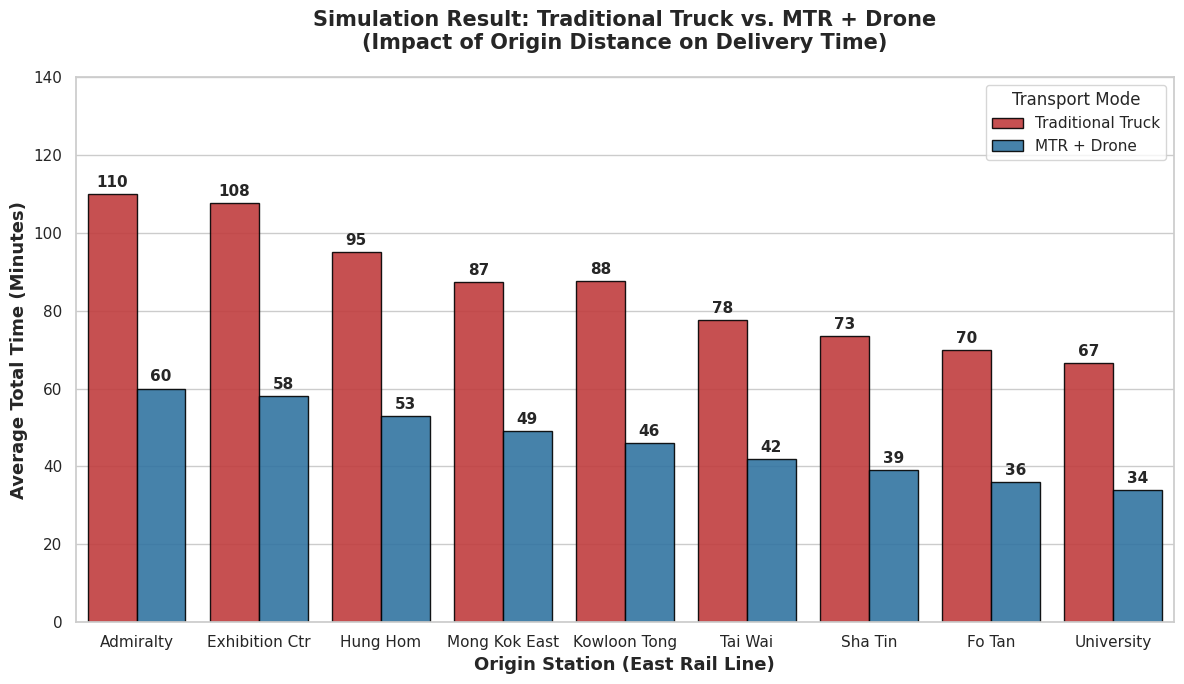

The matplotlib source for this figure:
import numpy as np
import pandas as pd
import matplotlib.pyplot as plt
import seaborn as sns

# ==========================================
# PHASE 1: DATA CONFIGURATION
# ==========================================

# 1. Define Operational Parameters (Uncertainty Ranges)
# -----------------------------------------------------

# --- MODEL A: TRADITIONAL TRUCK ---
# Time estimates for manual operations (in Minutes)
TRUCK_OPS = {
    "loading": (15, 25),  # Loading at origin
    "unloading": (15, 25),  # Unloading at warehouse
    "last_mile": (10, 20),  # Final delivery to Tai Po Centre
}

# --- MODEL B: MTR + DRONE ---
# Time estimates for multi-modal steps (in Minutes)
MTR_OPS = {
    "first_mile": (5, 15),  # Walking/Van to origin station
    "wait_time": (0, 6),  # Waiting for the train (Headway)
    "transfer": (8, 12),  # Station to Drone Pad transfer
    "drone_load": (3, 5),  # Loading cargo into drone
    "flight": (3, 5),  # Flight to Tai Po Centre (1.8km)
}

# 2. Define Station Transit Data
# ------------------------------
# Origins: East Rail Line stations south of Tai Po Market.
# MTR Time: Fixed (Authoritative source).
# Truck Time: Range (Min, Max) based on Google Maps traffic data.

STATIONS_DB = {
    "Admiralty": {"mtr_time": 29, "truck_range": (35, 75)},
    "Exhibition Ctr": {"mtr_time": 27, "truck_range": (35, 70)},
    "Hung Hom": {"mtr_time": 22, "truck_range": (25, 55)},
    "Mong Kok East": {"mtr_time": 18, "truck_range": (20, 45)},
    "Kowloon Tong": {"mtr_time": 15, "truck_range": (20, 45)},
    "Tai Wai": {"mtr_time": 11, "truck_range": (15, 30)},
    "Sha Tin": {"mtr_time": 8, "truck_range": (12, 25)},
    "Fo Tan": {"mtr_time": 5, "truck_range": (10, 20)},
    "University": {"mtr_time": 3, "truck_range": (8, 15)},
}

# Verification Print
print("--- Phase 1: Data Loaded Successfully ---")
print(f"Total Stations Loaded: {len(STATIONS_DB)}")
print("Ready for Simulation Engine.")

# ==========================================
# PHASE 2: MONTE CARLO SIMULATION ENGINE
# ==========================================

# Settings
N_SIMULATIONS = 10000  # Run 10,000 scenarios for each station
np.random.seed(42)  # Fix random seed for reproducibility

# List to store simulation results
results_data = []

print(f"--- Starting Simulation Engine ({N_SIMULATIONS} runs per station) ---")

for station, data in STATIONS_DB.items():

    # -------------------------------------------------------
    # MODEL A: TRADITIONAL TRUCK (Using Uniform Distribution)
    # -------------------------------------------------------
    # Logic: We treat every step as a range with equal probability.

    # 1. Operational Steps (Loading, Unloading, Last Mile)
    t_load = np.random.uniform(
        TRUCK_OPS["loading"][0], TRUCK_OPS["loading"][1], N_SIMULATIONS
    )
    t_unload = np.random.uniform(
        TRUCK_OPS["unloading"][0], TRUCK_OPS["unloading"][1], N_SIMULATIONS
    )
    t_last = np.random.uniform(
        TRUCK_OPS["last_mile"][0], TRUCK_OPS["last_mile"][1], N_SIMULATIONS
    )

    # 2. Road Transit (The biggest uncertainty)
    # Uses the specific range for this station (e.g., 35-75 min for Admiralty)
    t_road = np.random.uniform(
        data["truck_range"][0], data["truck_range"][1], N_SIMULATIONS
    )

    # 3. Total Time Calculation (Vectorized Sum)
    total_time_truck = t_load + t_road + t_unload + t_last

    # -------------------------------------------------------
    # MODEL B: MTR + DRONE (Using Mixed Distributions)
    # -------------------------------------------------------
    # Logic: Operational steps are ranges (Uniform), but Rail Transit is fixed (Normal).

    # 1. Operational Steps (First Mile, Transfer, Drone Ops)
    t_first = np.random.uniform(
        MTR_OPS["first_mile"][0], MTR_OPS["first_mile"][1], N_SIMULATIONS
    )
    t_wait = np.random.uniform(
        MTR_OPS["wait_time"][0], MTR_OPS["wait_time"][1], N_SIMULATIONS
    )
    t_transfer = np.random.uniform(
        MTR_OPS["transfer"][0], MTR_OPS["transfer"][1], N_SIMULATIONS
    )
    t_drone_load = np.random.uniform(
        MTR_OPS["drone_load"][0], MTR_OPS["drone_load"][1], N_SIMULATIONS
    )
    t_flight = np.random.uniform(
        MTR_OPS["flight"][0], MTR_OPS["flight"][1], N_SIMULATIONS
    )

    # 2. MTR Rail Transit (The stable backbone)
    # Uses Normal Distribution centered at the official time with small variance (0.5 min)
    t_rail = np.random.normal(loc=data["mtr_time"], scale=0.5, size=N_SIMULATIONS)

    # 3. Total Time Calculation
    total_time_mtr = t_first + t_wait + t_rail + t_transfer + t_drone_load + t_flight

    # -------------------------------------------------------
    # DATA RECORDING
    # -------------------------------------------------------
    # We define "Worst Case" as the 95th percentile (P95) - important for logistics

    # Record Truck Stats
    results_data.append(
        {
            "Station": station,
            "Mode": "Traditional Truck",
            "Average_Time": np.mean(total_time_truck),
            "P95_Time": np.percentile(
                total_time_truck, 95
            ),  # 95% chance to arrive within this time
            "Std_Dev": np.std(total_time_truck),  # Stability metric
        }
    )

    # Record MTR Stats
    results_data.append(
        {
            "Station": station,
            "Mode": "MTR + Drone",
            "Average_Time": np.mean(total_time_mtr),
            "P95_Time": np.percentile(total_time_mtr, 95),
            "Std_Dev": np.std(total_time_mtr),
        }
    )

# Convert list to DataFrame for analysis
df_results = pd.DataFrame(results_data)

print("--- Simulation Complete ---")
print("Sample of calculated data (First 5 rows):")
print(df_results.head())


comparison_table = df_results.pivot(
    index="Station", columns="Mode", values="Average_Time"
)
comparison_table["Time Saved (min)"] = (
    comparison_table["Traditional Truck"] - comparison_table["MTR + Drone"]
)
comparison_table["Improvement (%)"] = (
    comparison_table["Time Saved (min)"] / comparison_table["Traditional Truck"]
) * 100
print("\n--- (Side-by-Side Comparison) ---")
print(
    comparison_table[
        ["Traditional Truck", "MTR + Drone", "Time Saved (min)", "Improvement (%)"]
    ].round(1)
)

# ==========================================
# PHASE 3: VISUALIZATION (CLEAN VERSION)
# ==========================================


def plot_simulation_results(df):
    # 1. Setup the plot style and size
    sns.set_theme(style="whitegrid")
    plt.figure(figsize=(12, 7))

    # 2. Create a Grouped Bar Chart
    chart = sns.barplot(
        data=df,
        x="Station",
        y="Average_Time",
        hue="Mode",
        palette=["#d62728", "#1f77b4"],  # Red for Truck, Blue for MTR
        alpha=0.9,
        edgecolor="black",
    )

    # 3. Add Numerical Labels on Top of Bars
    for container in chart.containers:
        chart.bar_label(
            container, fmt="%.0f", padding=3, fontsize=11, fontweight="bold"  # type: ignore
        )

    # 4. Chart Formatting
    plt.title(
        "Simulation Result: Traditional Truck vs. MTR + Drone\n(Impact of Origin Distance on Delivery Time)",
        fontsize=15,
        fontweight="bold",
        pad=20,
    )
    plt.ylabel("Average Total Time (Minutes)", fontsize=13, fontweight="bold")
    plt.xlabel("Origin Station (East Rail Line)", fontsize=13, fontweight="bold")
    plt.xticks(fontsize=11)
    plt.yticks(fontsize=11)
    plt.ylim(0, 140)
    plt.legend(title="Transport Mode", loc="upper right", frameon=True)

    # 5. Show the Plot
    plt.tight_layout()
    plt.show()


# Execute the visualization
print("--- Generating Final Comparison Chart (Clean)... ---")
plot_simulation_results(df_results)
